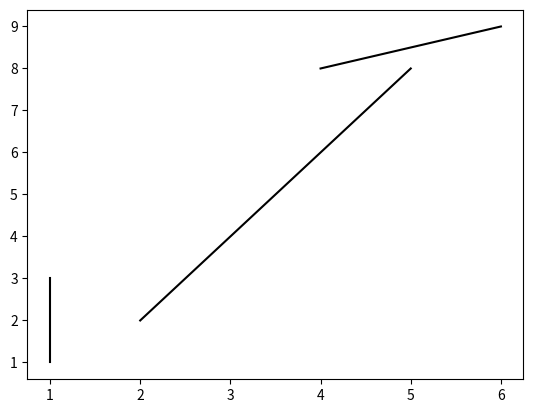

Write Python code to recreate this figure.
import numpy as np
import matplotlib.pyplot as plt

x = np.array([[1, 2, 4], [1, 5 ,6]])
y = np.array([[1, 2, 8], [3, 8, 9]])

plt.plot(x, y, color = 'k')

plt.show()

a = np.array([1, 2, 3, 4])
b = np.array([1, 2, 3])

a_nwe = a.reshape((2, 2))

print(a)
print(a_nwe)